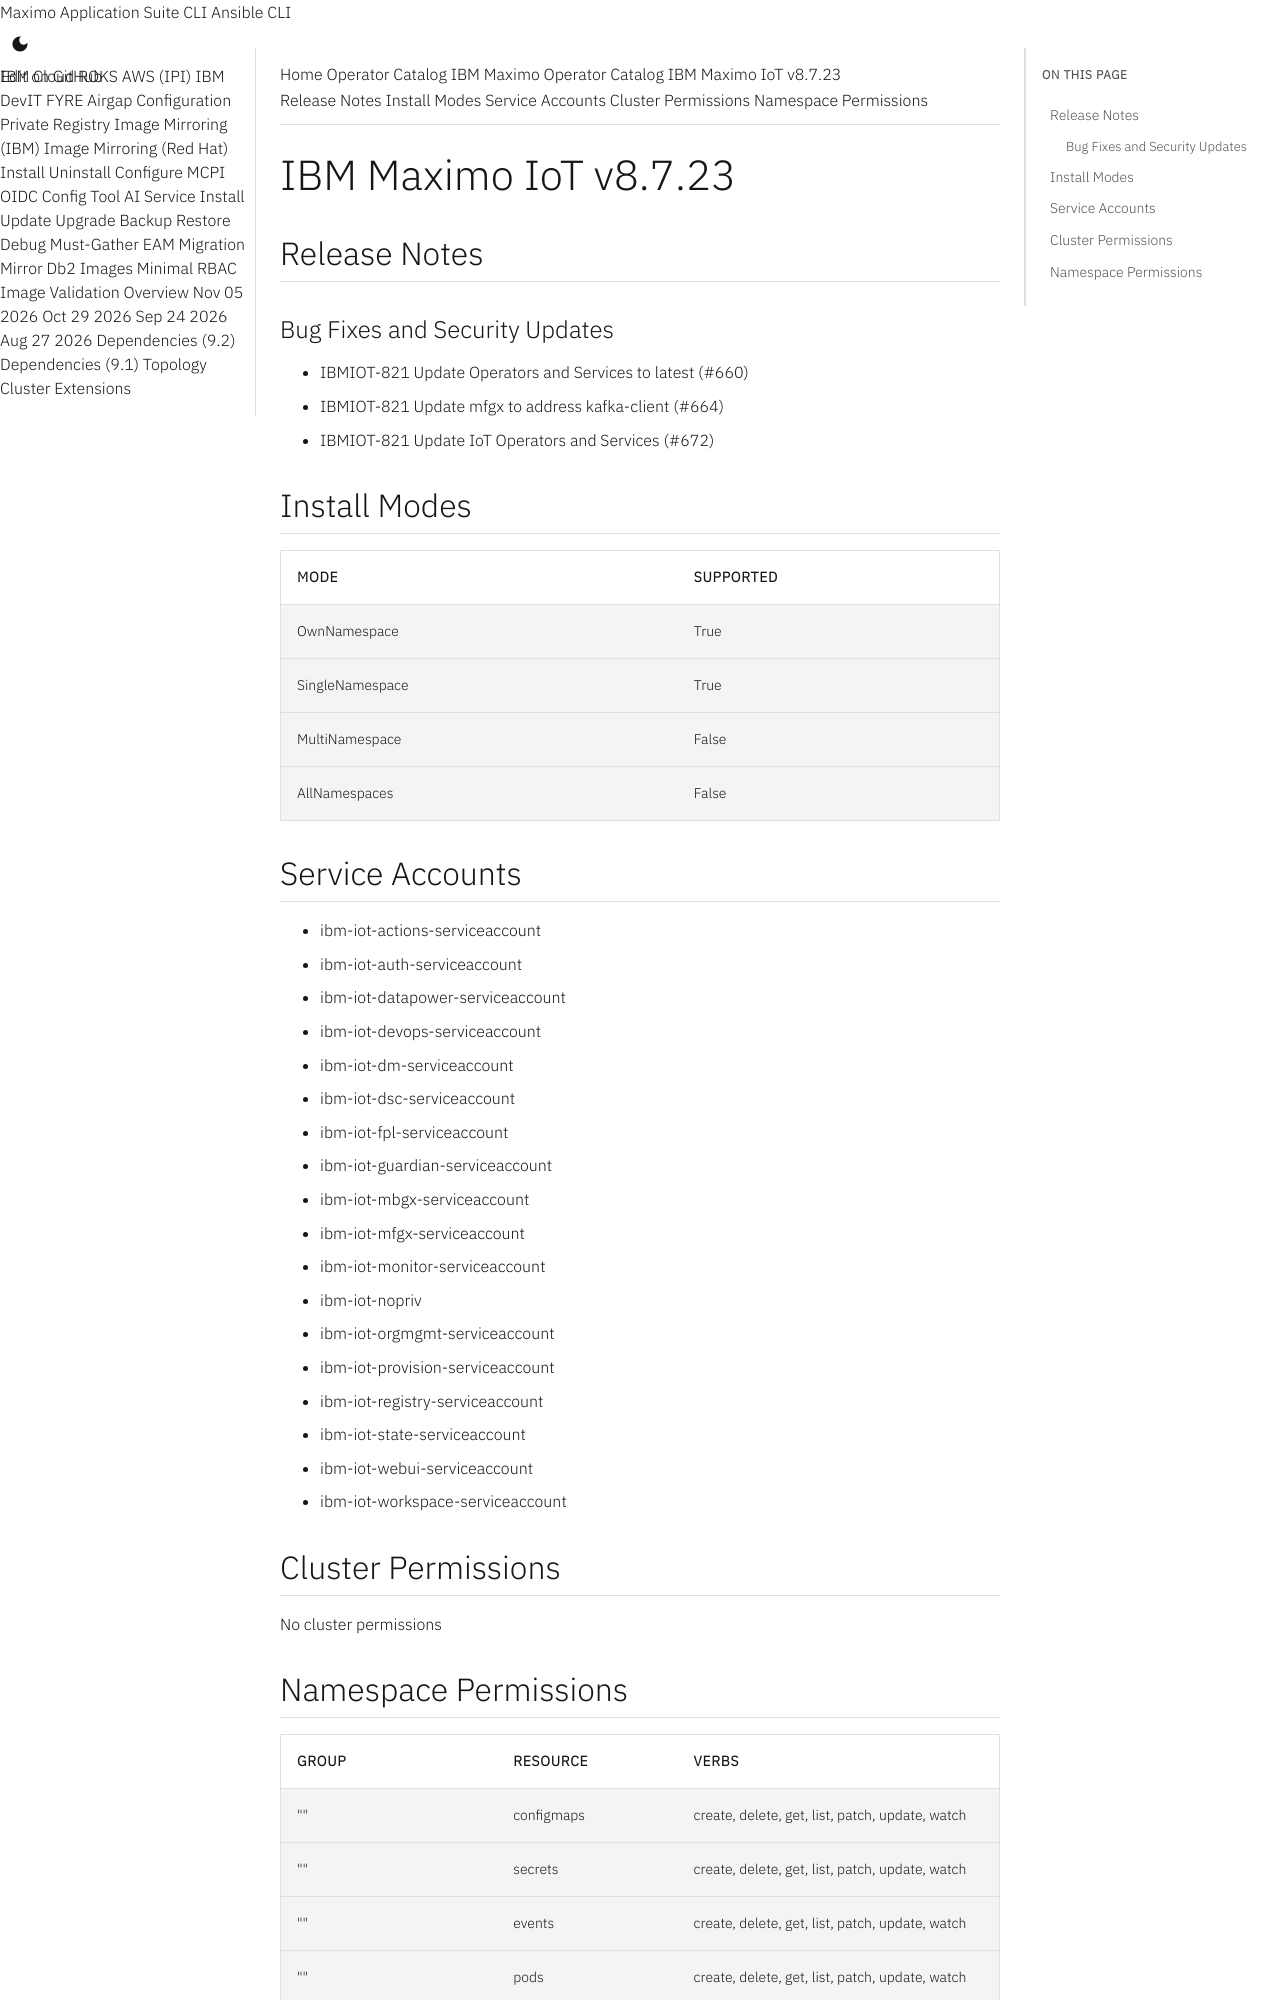

repository: ibm-mas/cli · page: catalogs/packages/ibm-mas-iot/8.7.23/index.html · generator: mkdocs

extra_breadcrumb_title_1: Operator Catalog
extra_breadcrumb_title_2: IBM Maximo Operator Catalog
extra_breadcrumb_url_2: ../../../
nav_title: Operator Catalog

IBM Maximo IoT v8.7.23
================================================================================

Release Notes
--------------------------------------------------------------------------------
### Bug Fixes and Security Updates
- IBMIOT-821 Update Operators and Services to latest (#660)
- IBMIOT-821 Update mfgx to address kafka-client (#664)
- IBMIOT-821 Update IoT Operators and Services (#672)

Install Modes
--------------------------------------------------------------------------------
| Mode                 | Supported |
| :------------------- | :-------- |
| OwnNamespace         | True      |
| SingleNamespace      | True      |
| MultiNamespace       | False     |
| AllNamespaces        | False     |

Service Accounts
--------------------------------------------------------------------------------
- ibm-iot-actions-serviceaccount
- ibm-iot-auth-serviceaccount
- ibm-iot-datapower-serviceaccount
- ibm-iot-devops-serviceaccount
- ibm-iot-dm-serviceaccount
- ibm-iot-dsc-serviceaccount
- ibm-iot-fpl-serviceaccount
- ibm-iot-guardian-serviceaccount
- ibm-iot-mbgx-serviceaccount
- ibm-iot-mfgx-serviceaccount
- ibm-iot-monitor-serviceaccount
- ibm-iot-nopriv
- ibm-iot-orgmgmt-serviceaccount
- ibm-iot-provision-serviceaccount
- ibm-iot-registry-serviceaccount
- ibm-iot-state-serviceaccount
- ibm-iot-webui-serviceaccount
- ibm-iot-workspace-serviceaccount

Cluster Permissions
--------------------------------------------------------------------------------
No cluster permissions
